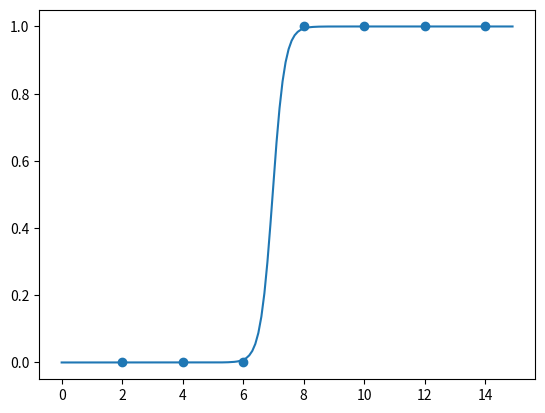

Here is the Python script that generated this plot:
# coding: utf-8
# Logistic Regression(수치미분)
import numpy as np
from matplotlib import pyplot as plt


# sigmoid 함수
def sigmoid(x):
    return 1 / (1 + np.e ** (-x))


# loss function 함수
def loss_func(x, data_x, data_y):
    e = np.mean([-(dy * np.log(sigmoid(x[0] * dx + x[1])) + (1 - dy) * np.log(1 - sigmoid(x[0] * dx + x[1]))) for dx, dy in tuple(zip(data_x, data_y))])
    return e


def numerical_gradient(f, x, data_l):
    h = 1e-4
    gradient = np.zeros_like(x)

    for i in range(x.size):
        tmp = x[i]

        x[i] = tmp + h
        h1 = f(x, *data_l)

        x[i] = tmp - h
        h2 = f(x, *data_l)

        gradient[i] = (h1 - h2) / (2 * h)
        x[i] = tmp

    return gradient


def gradient_descent(f, x, lr=0.01, epoch=100, data_l=None):
    for i in range(epoch):
        gradient = numerical_gradient(f, x, data_l)
        # 출력
        print(f'epoch={i+1}, gradient={gradient}, x={x}')
        x -= lr * gradient

    return x


# data
times = [2, 4, 6, 8, 10, 12, 14]
passed = [0, 0, 0, 1, 1, 1, 1]


# 경사하강법
result = gradient_descent(loss_func, np.array([0., 0.]), lr=0.5, epoch=50000, data_l=(times, passed))

# graph
fig, subplots = plt.subplots(1, 1)
subplots.scatter(times, passed)
x2 = list(np.arange(0, 15, 0.1))
subplots.plot(x2, [sigmoid(result[0] * value + result[1]) for value in x2])
plt.show()


# predict
print(sigmoid(result[0] * 7 + result[1]))
